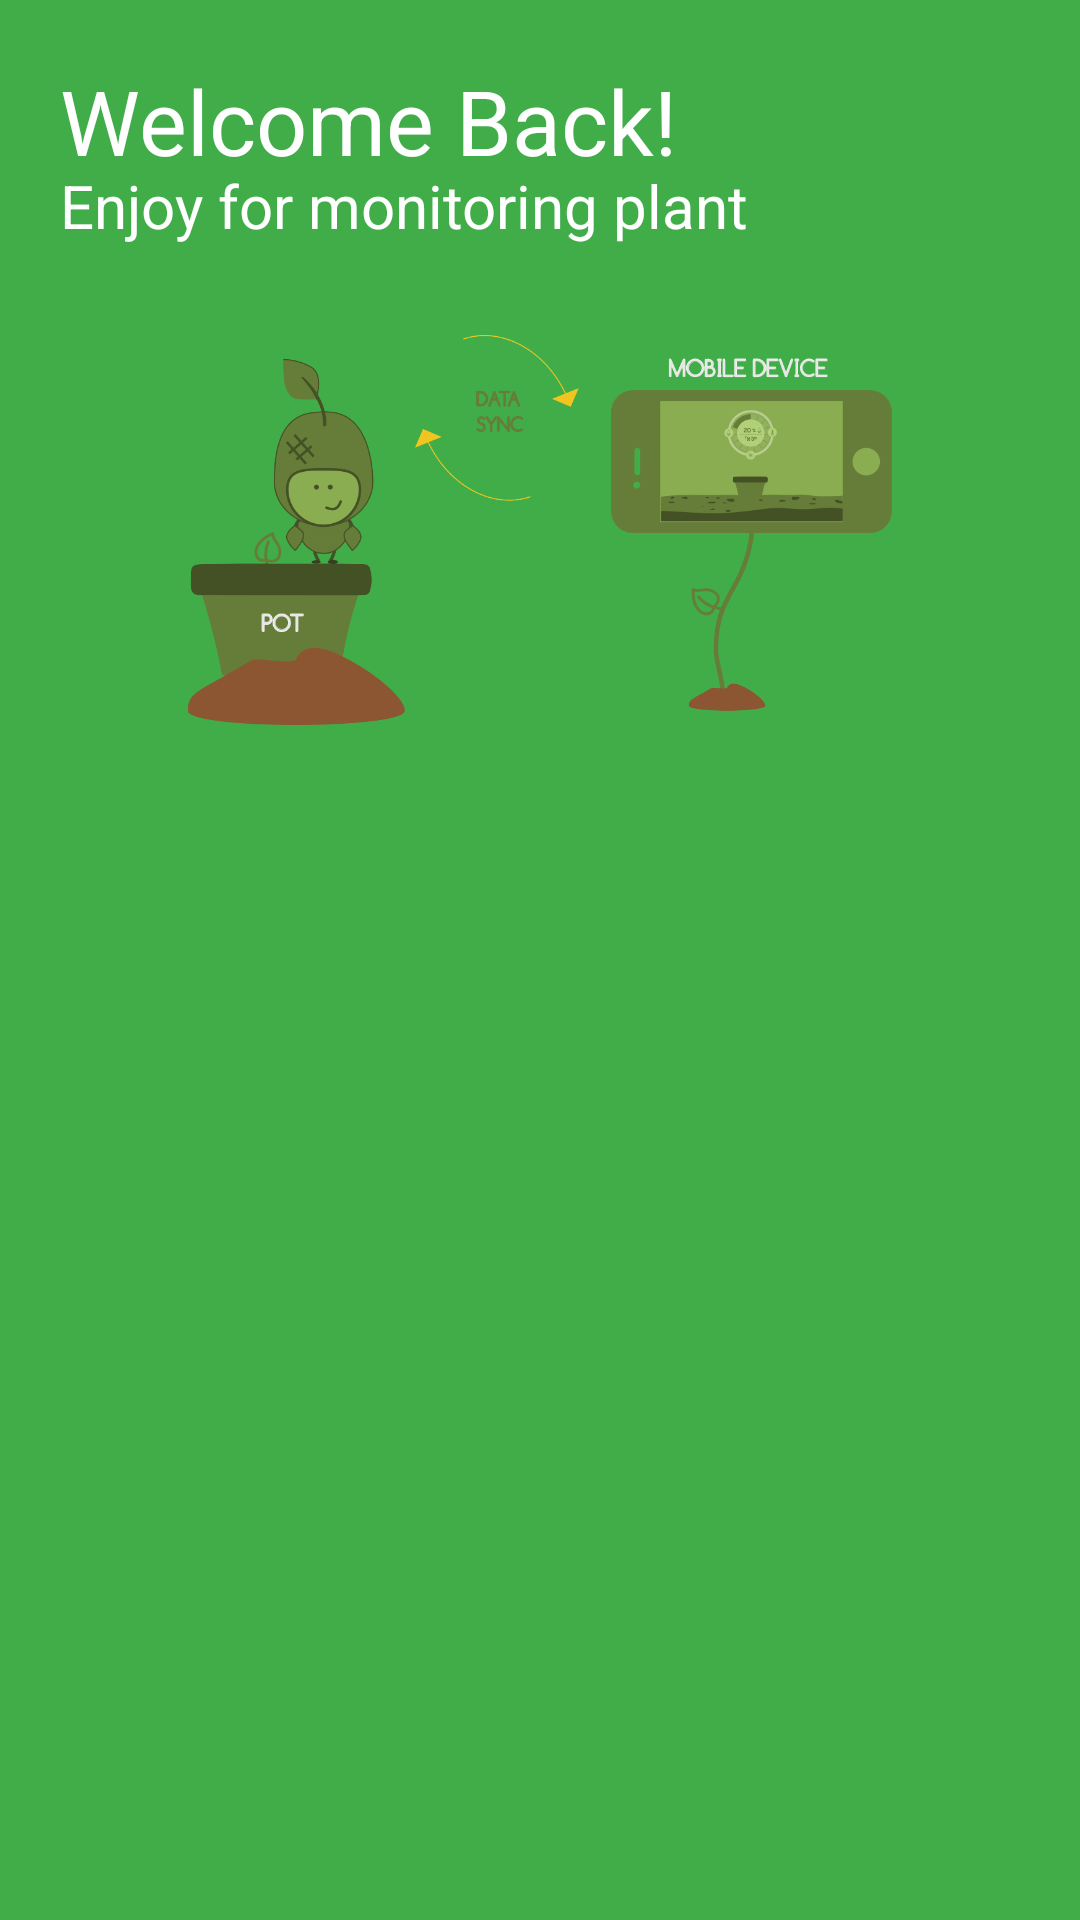

Produce the Android XML layout that renders to this screen, including the resource entries it uses.
<!-- AndroidManifest.xml: application theme AppTheme -->
<!-- res/layout/activity_login.xml -->
<?xml version="1.0" encoding="utf-8"?>
<android.support.constraint.ConstraintLayout xmlns:android="http://schemas.android.com/apk/res/android"
    xmlns:app="http://schemas.android.com/apk/res-auto"
    xmlns:tools="http://schemas.android.com/tools"
    android:layout_width="match_parent"
    android:layout_height="match_parent"
    tools:context="com.allfeature.Login"
    android:background="@color/green">

    <android.support.v4.view.ViewPager
        android:id="@+id/viewpager"
        android:layout_width="0dp"
        android:layout_height="360dp"

        android:layout_marginBottom="-22dp"
        app:layout_constraintBottom_toBottomOf="parent"
        app:layout_constraintHorizontal_bias="0.0"
        app:layout_constraintLeft_toLeftOf="parent"
        app:layout_constraintRight_toRightOf="parent">

    </android.support.v4.view.ViewPager>

    <android.support.design.widget.TabLayout
        android:id="@+id/tablayout"
        android:layout_width="0dp"
        android:layout_height="50dp"
        android:layout_marginBottom="0dp"
        app:layout_constraintBottom_toTopOf="@id/viewpager"
        app:layout_constraintHorizontal_bias="0.0"
        app:layout_constraintLeft_toLeftOf="parent"
        app:layout_constraintRight_toRightOf="parent"
        app:tabSelectedTextColor="@android:color/white"
        app:tabTextColor="@android:color/black">
    </android.support.design.widget.TabLayout>

    <ImageView
        android:id="@+id/imageView3"
        android:layout_width="match_parent"
        android:layout_height="130dp"
        android:layout_marginBottom="10dp"
        android:adjustViewBounds="true"
        android:cropToPadding="true"
        android:filterTouchesWhenObscured="false"
        android:focusableInTouchMode="true"
        android:focusedByDefault="false"
        android:forceHasOverlappingRendering="false"
        android:visibility="visible"
        app:layout_constraintBottom_toTopOf="@id/tablayout"
        app:layout_constraintHorizontal_bias="0.0"
        app:layout_constraintLeft_toLeftOf="parent"
        app:layout_constraintRight_toRightOf="parent"
        app:srcCompat="@drawable/system_diagram" />

    <TextView
        android:layout_width="match_parent"
        android:layout_height="match_parent"
        android:textColor="#ffffff"
        android:padding="20sp"
        android:textSize="30sp"
        android:textAlignment="viewStart"
        android:text="Welcome Back!"
        android:gravity="start" />

    <TextView
        android:layout_width="match_parent"
        android:layout_height="match_parent"
        android:textColor="#ffffff"
        android:padding="20sp"
        android:layout_marginTop="35sp"
        android:textSize="20sp"
        android:textAlignment="viewStart"
        android:text="Enjoy for monitoring plant"
        android:gravity="start" />

</android.support.constraint.ConstraintLayout>
<!-- resources referenced by this layout -->
<resources>
  <color name="green">#41ad49</color>
  <!-- drawable system_diagram: png bitmap (drawable, 60727 bytes) -->
  <style name="AppTheme" parent="Theme.AppCompat.Light.DarkActionBar">
          
          <item name="colorPrimary">@color/colorPrimary</item>
          <item name="colorPrimaryDark">@color/colorPrimary</item>
          <item name="colorAccent">@color/colorAccent</item>
      </style>
  <color name="colorPrimary">#00a62e</color>
  <color name="colorAccent">#000000</color>
</resources>
